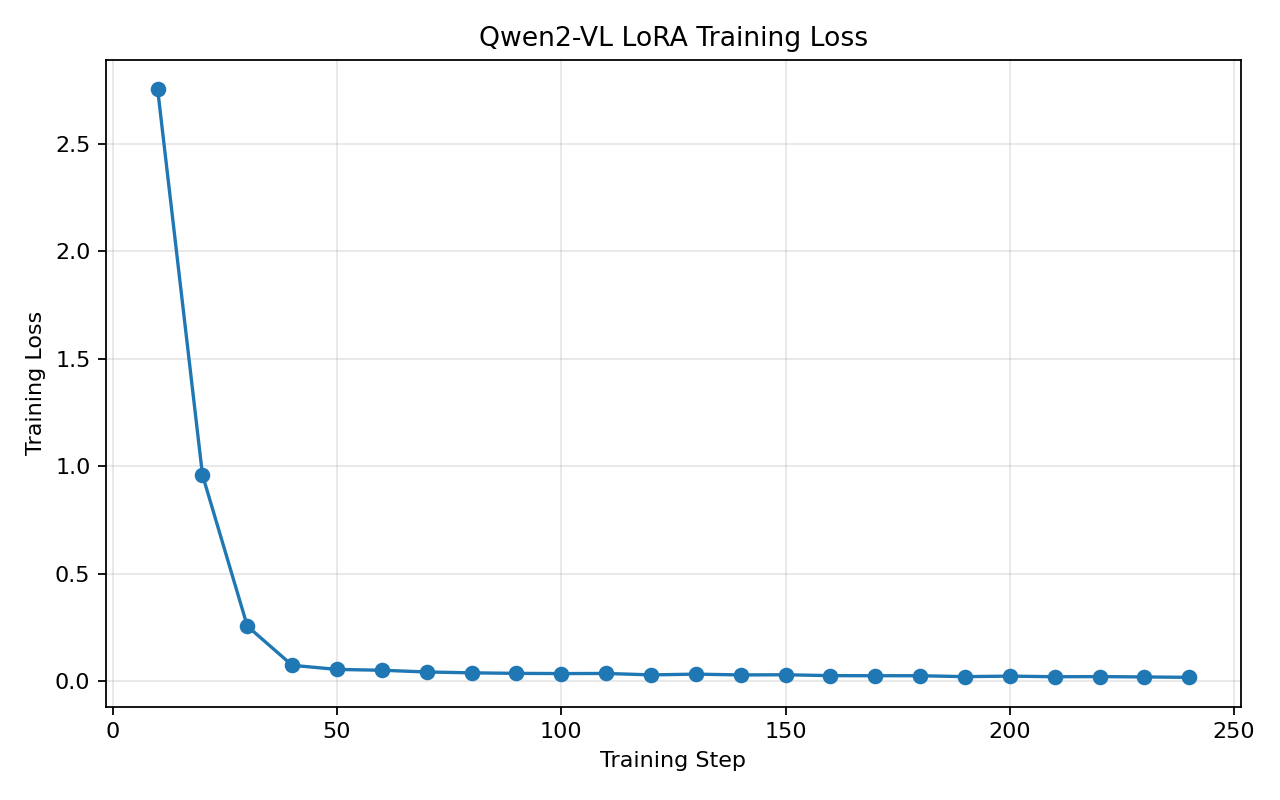

The data file committed next to this chart (first rows):
step, training_loss
10, 2.753
20, 0.9598
30, 0.2571
40, 0.07501
50, 0.05592
60, 0.05204
70, 0.04405
80, 0.04001
90, 0.03757
100, 0.03658
110, 0.03716
120, 0.03049
130, 0.03394
140, 0.03032
150, 0.03107
160, 0.02699
170, 0.0266
180, 0.02656
190, 0.02234
200, 0.02476
210, 0.02187
220, 0.02252
230, 0.02095
240, 0.01907
